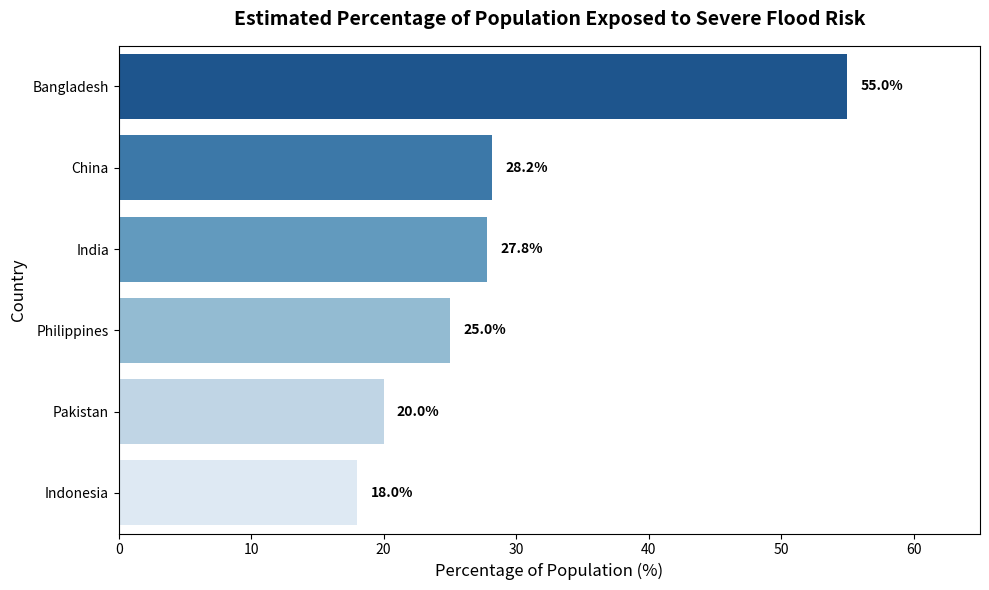

Write Python code to recreate this figure.
import matplotlib.pyplot as plt

import seaborn as sns

import pandas as pd

data = {

    'Country': ['Bangladesh', 'China', 'India', 'Philippines', 'Pakistan', 'Indonesia'],

    'Population_Affected_Pct': [55, 28.2, 27.8, 25.0, 20.0, 18.0],

    'Primary_Cause': [

        'Cyclones & Ganges Delta Overflows',

        'Heavy Rainfall & Major River Basins',

        'Intense Monsoons & River Overflows',

        'Typhoons & Coastal Storm Surges',

        'Catastrophic Monsoons & Glacier Melt',

        'Extreme Rains & Rapid Land Subsidence'

    ]

}

df = pd.DataFrame(data)

df = df.sort_values('Population_Affected_Pct', ascending=False).reset_index(drop=True)


plt.figure(figsize=(10, 6))

sns.barplot(x='Population_Affected_Pct', y='Country', data=df, palette='Blues_r', hue='Country')

plt.title('Estimated Percentage of Population Exposed to Severe Flood Risk', fontsize=14, fontweight='bold', pad=15)

plt.xlabel('Percentage of Population (%)', fontsize=12)

plt.ylabel('Country', fontsize=12)

plt.xlim(0, 65)


for i, v in enumerate(df['Population_Affected_Pct']):
    plt.text(v + 1, i, f"{v}%", color='black', va='center', fontweight='bold')

plt.tight_layout()

plt.savefig('population_affected.png', dpi=300)

plt.close()

fig, ax = plt.subplots(figsize=(10, 6))

ax.axis('off')

plt.title('Primary Drivers of Flood Risk by Country', fontsize=16, fontweight='bold', pad=20)

for i, row in df.iterrows():
    ax.text(0.05, 0.9 - int(i) * 0.15, str(row['Country']), fontsize=13, fontweight='bold', va='center',bbox=dict(facecolor='#4a90e2', alpha=0.2, edgecolor='#4a90e2', boxstyle='round,pad=0.6'))

    ax.text(0.32, 0.9 - int(i) * 0.15, '➔', fontsize=18, va='center', color='gray')

    ax.text(0.40, 0.9 - int(i) * 0.15, str(row['Primary_Cause']), fontsize=12, va='center',bbox=dict(facecolor='#e74c3c', alpha=0.15, edgecolor='#e74c3c', boxstyle='round,pad=0.6'))

plt.tight_layout()

plt.savefig('flood_causes.png', dpi=300)

plt.close()

print("Images saved as population_affected.png and flood_causes.png")
